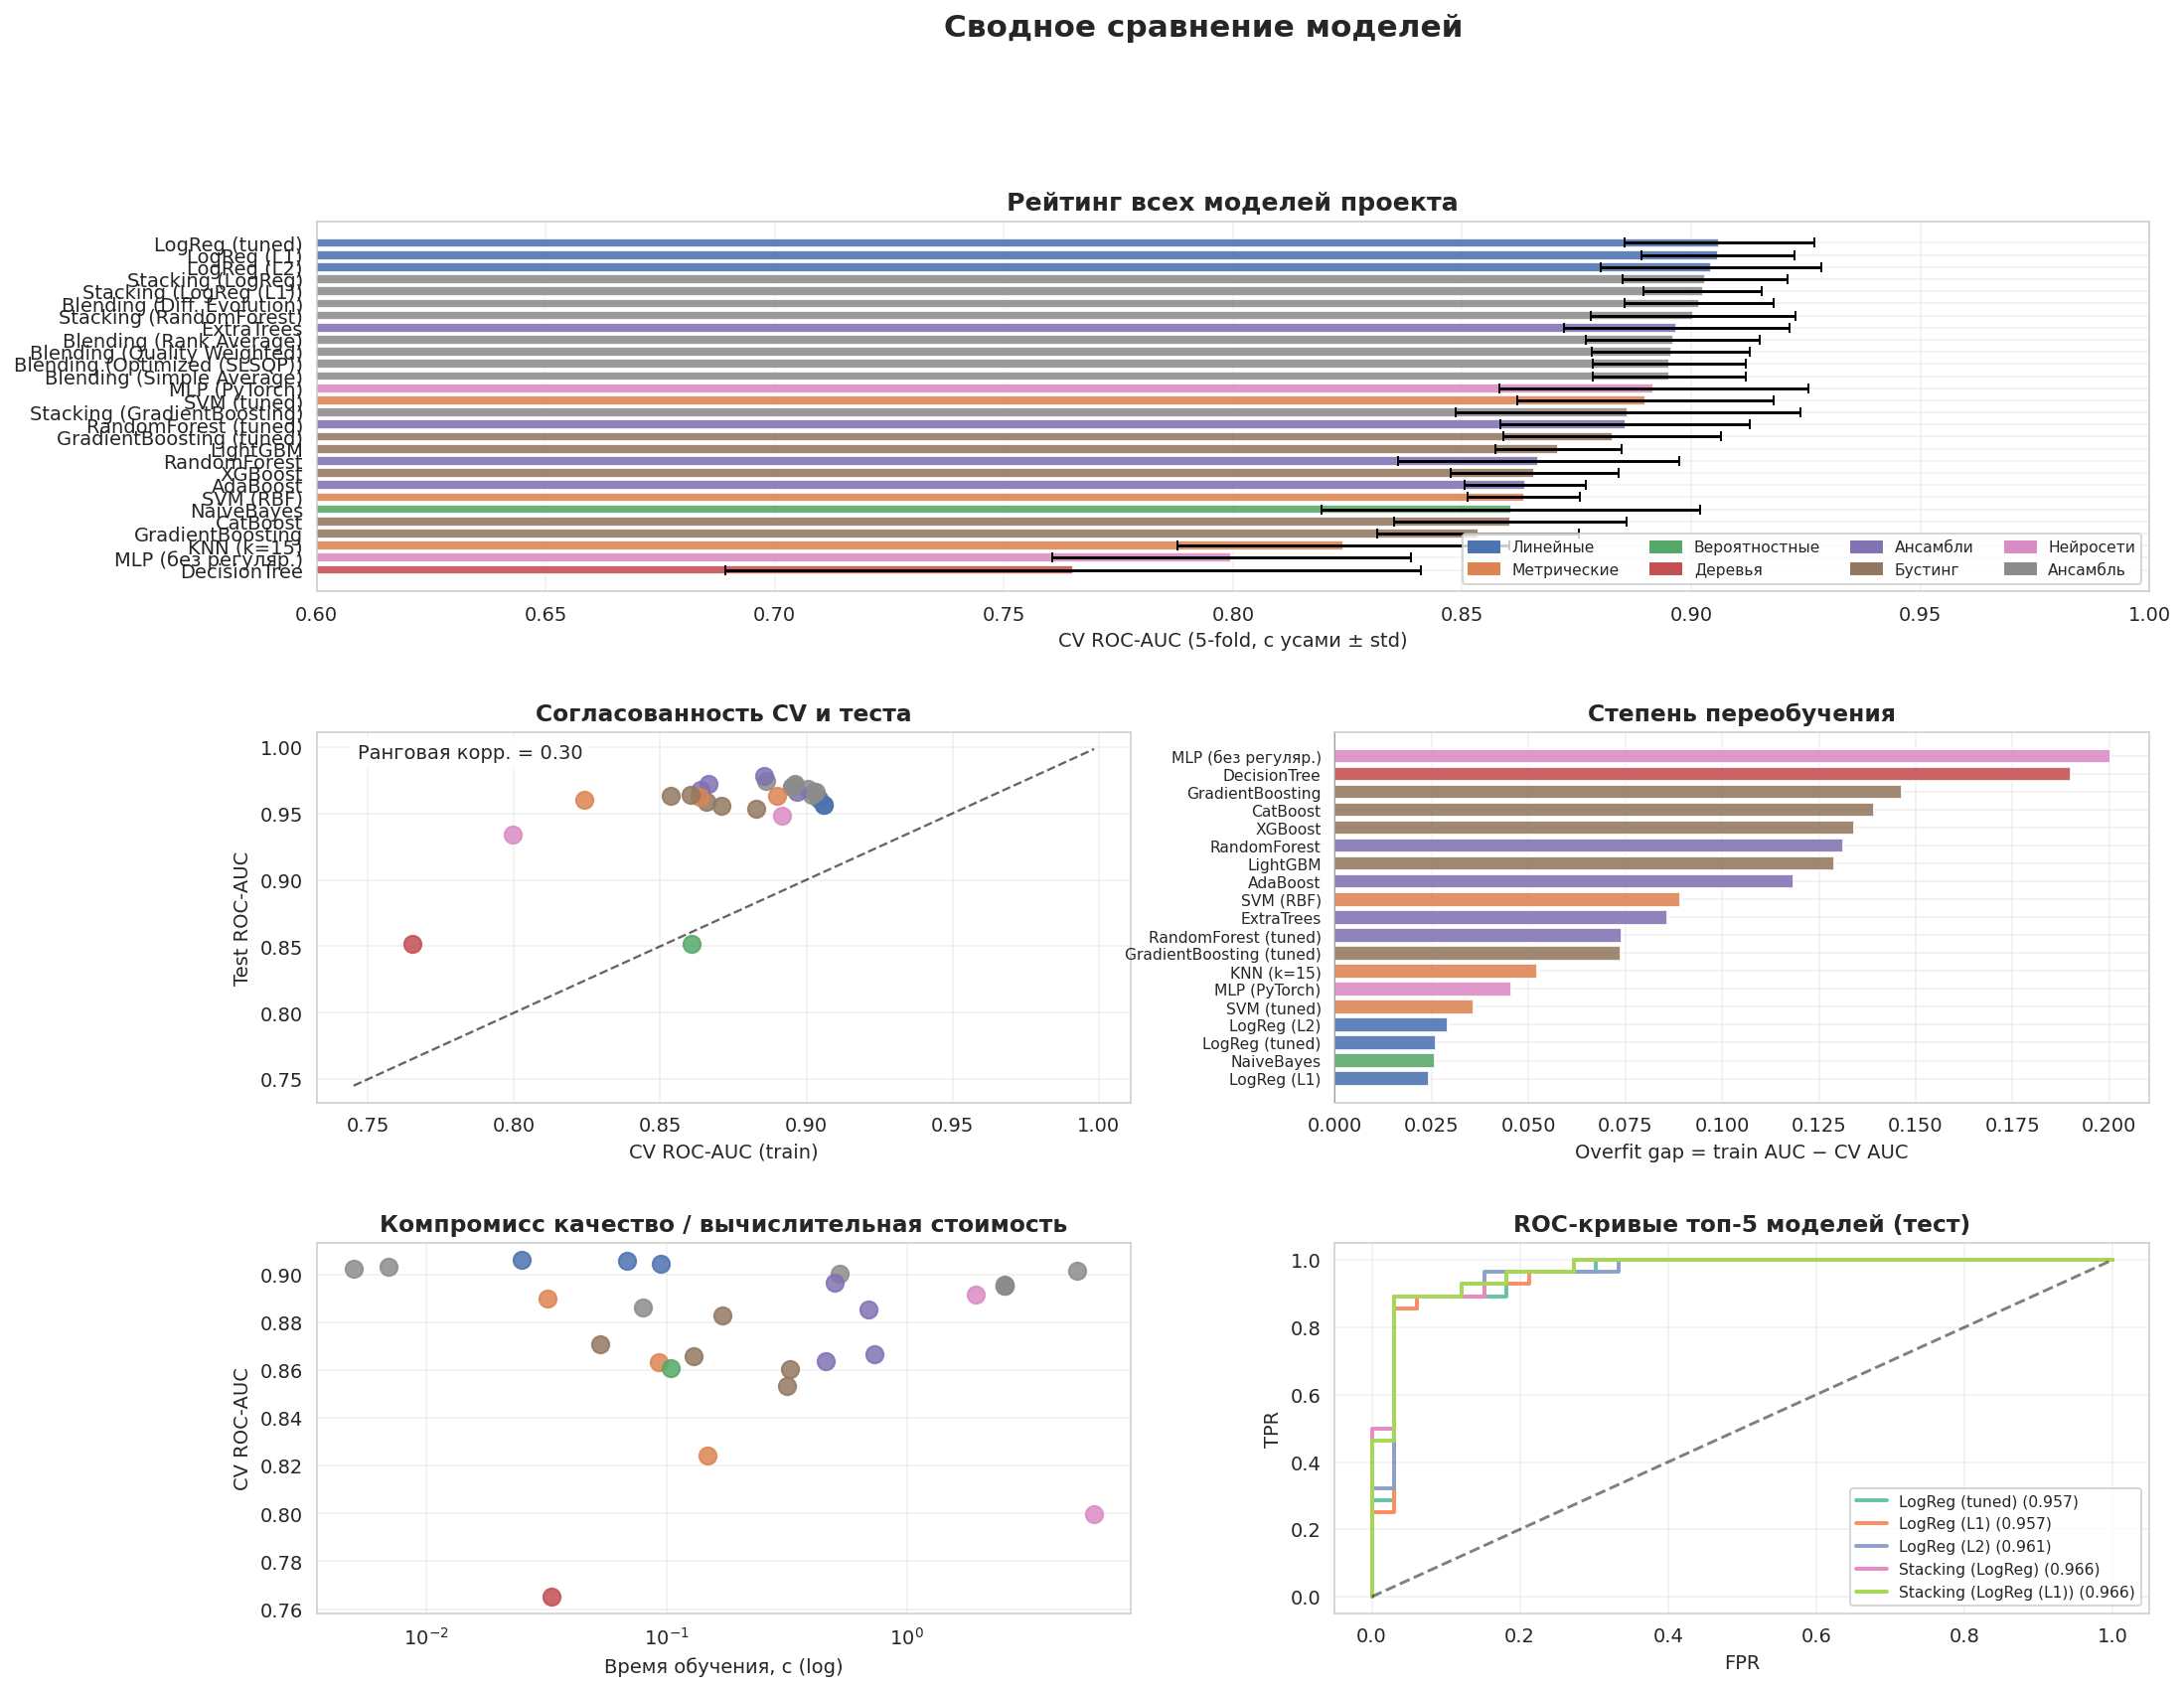

Data behind this chart, as committed beside it:
Ранг, Модель, Семейство, CV ROC-AUC, ± std, Test ROC-AUC, Test Accuracy, Test F1, Test Recall, Test Precision, Log-Loss, Overfit gap, Время, с
1, LogReg (tuned), Линейные, 0.9061, 0.0207, 0.9567, 0.8689, 0.8621, 0.8929, 0.8333, 0.2928, 0.0262, 0.025
2, LogReg (L1), Линейные, 0.9059, 0.0167, 0.9567, 0.8852, 0.8772, 0.8929, 0.8621, 0.2944, 0.0244, 0.0688
3, LogReg (L2), Линейные, 0.9044, 0.0241, 0.961, 0.8852, 0.8772, 0.8929, 0.8621, 0.2824, 0.0291, 0.0946
4, Stacking (LogReg), Ансамбль, 0.9031, 0.018, 0.9665, 0.8689, 0.8667, 0.9286, 0.8125, 0.2704, , 0.007
5, Stacking (LogReg (L1)), Ансамбль, 0.9025, 0.0129, 0.9665, 0.8852, 0.8814, 0.9286, 0.8387, 0.2748, , 0.005
6, Blending (Diff. Evolution), Ансамбль, 0.9017, 0.0162, 0.9643, 0.8852, 0.8772, 0.8929, 0.8621, 0.2942, , 5.087
7, Stacking (RandomForest), Ансамбль, 0.9005, 0.0223, 0.9686, 0.9016, 0.8966, 0.9286, 0.8667, 0.2561, , 0.5266
8, ExtraTrees, Ансамбли, 0.8968, 0.0246, 0.9665, 0.9344, 0.931, 0.9643, 0.9, 0.3328, 0.0858, 0.5022
9, Blending (Rank Average), Ансамбль, 0.896, 0.0189, 0.9724, 0.918, 0.9123, 0.9286, 0.8966, 0.3474, , 2.544
10, Blending (Quality Weighted), Ансамбль, 0.8956, 0.0172, 0.9708, 0.918, 0.9123, 0.9286, 0.8966, 0.3045, , 2.544
11, Blending (Simple Average), Ансамбль, 0.8952, 0.0167, 0.9697, 0.918, 0.9123, 0.9286, 0.8966, 0.3043, , 2.544
12, Blending (Optimized (SLSQP)), Ансамбль, 0.8952, 0.0167, 0.9697, 0.918, 0.9123, 0.9286, 0.8966, 0.3043, , 2.544
13, MLP (PyTorch), Нейросети, 0.8918, 0.0337, 0.9481, 0.8689, 0.8621, 0.8929, 0.8333, 0.298, 0.0457, 1.937
14, SVM (tuned), Метрические, 0.89, 0.0279, 0.9632, 0.9016, 0.8966, 0.9286, 0.8667, 0.2941, 0.0359, 0.0319
15, Stacking (GradientBoosting), Ансамбль, 0.8862, 0.0376, 0.9746, 0.8852, 0.8814, 0.9286, 0.8387, 0.2948, , 0.0795
16, RandomForest (tuned), Ансамбли, 0.8856, 0.0273, 0.9784, 0.9508, 0.9455, 0.9286, 0.963, 0.3721, 0.074, 0.6935
17, GradientBoosting (tuned), Бустинг, 0.8828, 0.0237, 0.9535, 0.9016, 0.8929, 0.8929, 0.8929, 0.3732, 0.0738, 0.1703
18, LightGBM, Бустинг, 0.871, 0.0138, 0.9556, 0.918, 0.9153, 0.9643, 0.871, 0.2756, 0.129, 0.0528
19, RandomForest, Ансамбли, 0.8667, 0.0307, 0.9719, 0.918, 0.9123, 0.9286, 0.8966, 0.3298, 0.1312, 0.7331
20, XGBoost, Бустинг, 0.8658, 0.0183, 0.9589, 0.9016, 0.8966, 0.9286, 0.8667, 0.2624, 0.1342, 0.1301
21, AdaBoost, Ансамбли, 0.8638, 0.0132, 0.9675, 0.9344, 0.931, 0.9643, 0.9, 0.5361, 0.1184, 0.4597
22, SVM (RBF), Метрические, 0.8635, 0.0123, 0.9621, 0.918, 0.9153, 0.9643, 0.871, 0.3183, 0.0891, 0.0933
23, NaiveBayes, Вероятностные, 0.8607, 0.0413, 0.8517, 0.6393, 0.6944, 0.8929, 0.5682, 3.822, 0.0258, 0.1042
24, CatBoost, Бустинг, 0.8605, 0.0253, 0.9643, 0.9344, 0.931, 0.9643, 0.9, 0.2676, 0.1392, 0.3266
25, GradientBoosting, Бустинг, 0.8535, 0.022, 0.9632, 0.9016, 0.8966, 0.9286, 0.8667, 0.2692, 0.1465, 0.3155
26, KNN (k=15), Метрические, 0.8241, 0.0362, 0.9605, 0.9016, 0.8889, 0.8571, 0.9231, 0.3257, 0.0522, 0.1483
27, MLP (без регуляр.), Нейросети, 0.7997, 0.0391, 0.934, 0.8525, 0.8475, 0.8929, 0.8065, 0.8781, 0.2003, 6.002
28, DecisionTree, Деревья, 0.7652, 0.0759, 0.8517, 0.7869, 0.7797, 0.8214, 0.7419, 2.134, 0.1899, 0.0332
